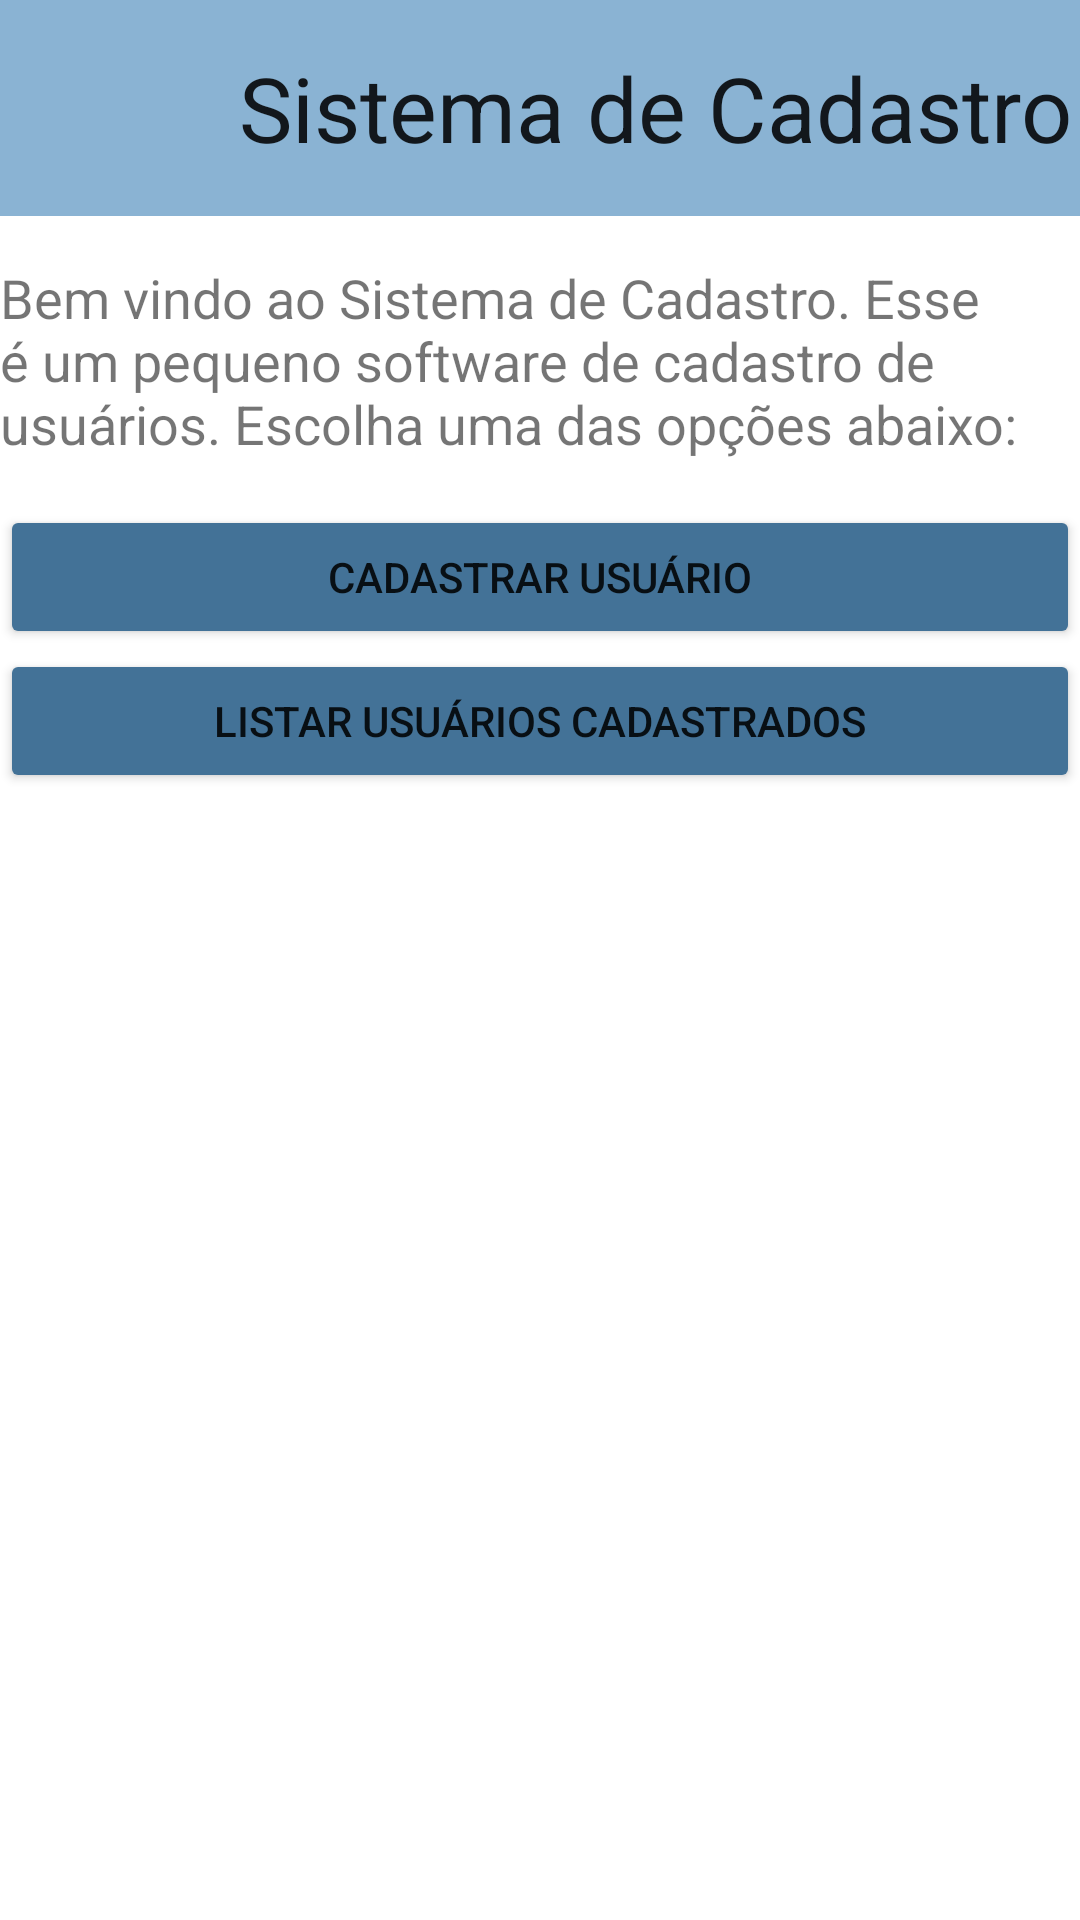

Android layout source for this screen:
<!-- AndroidManifest.xml: application theme Theme.SistemaDeCadastro -->
<!-- res/layout/activity_main.xml -->
<?xml version="1.0" encoding="utf-8"?>
<RelativeLayout xmlns:android="http://schemas.android.com/apk/res/android"
    xmlns:app="http://schemas.android.com/apk/res-auto"
    xmlns:tools="http://schemas.android.com/tools"
    android:layout_width="match_parent"
    android:layout_height="match_parent"
    tools:context=".MainActivity">

    <LinearLayout
        android:id="@+id/topPanel"
        android:layout_width="match_parent"
        android:layout_height="wrap_content"
        android:orientation="horizontal"
        android:background="#8AB3D3">

        <ImageView
            android:layout_width="77dp"
            android:layout_height="72dp"
            android:src="@drawable/icone_app" />

        <TextView
            android:id="@+id/txttitulo"
            android:layout_width="match_parent"
            android:layout_height="wrap_content"
            android:layout_gravity="center"
            android:gravity="center"
            android:textAppearance="?android:attr/textAppearance"
            android:textSize="30dp"
            android:text="@string/sistema_de_cadastro" />
    </LinearLayout>

    <TextView
        android:id="@+id/txtwelcome"
        android:layout_width="wrap_content"
        android:layout_height="wrap_content"
        android:layout_below="@+id/topPanel"
        android:paddingBottom="15dp"
        android:paddingTop="15dp"
        android:textSize="18sp"
        android:text="@string/bem_vindo"/>

    <Button
        android:id="@+id/bt_reg_user"
        android:layout_width="match_parent"
        android:layout_height="wrap_content"
        android:layout_below="@+id/txtwelcome"
        android:text="@string/reg_user"
        android:backgroundTint="#437297"/>

    <Button
        android:id="@+id/bt_list_reg_user"
        android:layout_width="match_parent"
        android:layout_height="wrap_content"
        android:layout_below="@+id/bt_reg_user"
        android:text="@string/list_reg_user"
        android:backgroundTint="#437297"/>

</RelativeLayout>
<!-- resources referenced by this layout -->
<resources>
  <string name="bem_vindo">Bem vindo ao Sistema de Cadastro. Esse é um pequeno software de cadastro de usuários. Escolha uma das opções abaixo:</string>
  <string name="list_reg_user">LISTAR USUÁRIOS CADASTRADOS</string>
  <string name="reg_user">CADASTRAR USUÁRIO</string>
  <string name="sistema_de_cadastro">Sistema de Cadastro</string>
  <style name="Theme.SistemaDeCadastro" parent="Theme.MaterialComponents.DayNight.DarkActionBar">
          
          <item name="colorPrimary">@color/purple_500</item>
          <item name="colorPrimaryVariant">@color/purple_700</item>
          <item name="colorOnPrimary">@color/white</item>
          
          <item name="colorSecondary">@color/teal_200</item>
          <item name="colorSecondaryVariant">@color/teal_700</item>
          <item name="colorOnSecondary">@color/black</item>
          
          <item name="android:statusBarColor">?attr/colorPrimaryVariant</item>
          
      </style>
  <!-- not gathered from this repository: default colours our renderer supplied (Android Studio template values) -->
  <color name="purple_500">#FF6200EE</color>
  <color name="purple_700">#FF3700B3</color>
  <color name="teal_200">#FF03DAC5</color>
  <color name="teal_700">#FF018786</color>
  <color name="black">#FF000000</color>
  <color name="white">#FFFFFFFF</color>
</resources>
